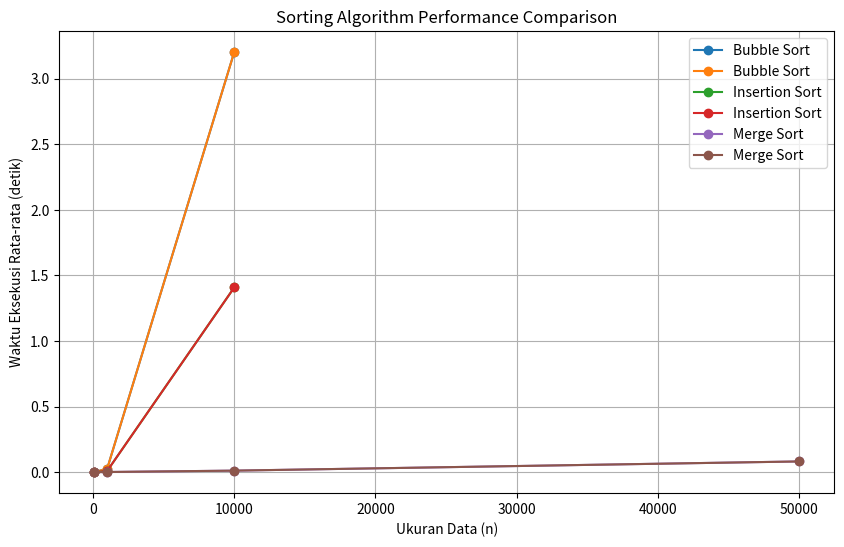

Reproduce this figure in Python.
import time
import random
import sys
import matplotlib.pyplot as plt

# Meningkatkan batas rekursi untuk data besar pada Merge Sort jika diperlukan
sys.setrecursionlimit(200000)

# 1. Implementasi 3 Algoritma Sorting
def bubble_sort(arr):
    n = len(arr)
    for i in range(n):
        for j in range(0, n-i-1):
            if arr[j] > arr[j+1]:
                arr[j], arr[j+1] = arr[j+1], arr[j]
    return arr

def insertion_sort(arr):
    for i in range(1, len(arr)):
        key = arr[i]
        j = i-1
        while j >= 0 and key < arr[j]:
            arr[j+1] = arr[j]
            j -= 1
        arr[j+1] = key
    return arr

def merge_sort(arr):
    if len(arr) <= 1:
        return arr
    mid = len(arr) // 2
    left = merge_sort(arr[:mid])
    right = merge_sort(arr[mid:])
    
    return merge(left, right)

def merge(left, right):
    result = []
    i = j = 0
    while i < len(left) and j < len(right):
        if left[i] < right[j]:
            result.append(left[i])
            i += 1
        else:
            result.append(right[j])
            j += 1
    result.extend(left[i:])
    result.extend(right[j:])
    return result

# 2. Setup Pengujian
sizes = [100, 1000, 10000, 50000]
runs = 3
algorithms = {
    'Bubble Sort': bubble_sort,
    'Insertion Sort': insertion_sort,
    'Merge Sort': merge_sort
}

results = {alg: [] for alg in algorithms}

print("Memulai Benchmarking... (Mohon tunggu, ukuran data besar memerlukan waktu)\n")

# 3. Proses Benchmarking
for size in sizes:
    print(f"Ukuran Data: {size}")
    for name, alg in algorithms.items():
        # Jangan jalankan O(n^2) pada data 50.000 jika terlalu lama,
        # namun kode ini tetap mencoba menjalankannya.
        if size == 50000 and name in ['Bubble Sort', 'Insertion Sort']:
            print(f"  - {name}: Dilewati atau membutuhkan waktu sangat lama...")
            continue
            
        total_time = 0
        for r in range(runs):
            # Generate data acak yang sama untuk setiap run agar adil
            data = [random.randint(1, 100000) for _ in range(size)]
            
            start_time = time.time()
            alg(data.copy())
            end_time = time.time()
            
            total_time += (end_time - start_time)
            
        avg_time = total_time / runs
        results[name].append(avg_time)
        print(f"  - {name} Rata-rata: {avg_time:.6f} detik")
    print("-" * 40)

# 4. Cetak Tabel Hasil
print("\n=== TABEL HASIL BENCHMARKING (Rata-rata Waktu dalam Detik) ===")
print(f"{'Algoritma':<16} | {'100':<10} | {'1.000':<10} | {'10.000':<10} |")
print("-" * 65)

for name in algorithms:
    # Berikan indentasi (Tab/Spasi) pada 3 baris di bawah ini:
    times = [f"{t:.6f}" if t != float('inf') else "N/A (>5 mnt)" for t in results[name]]
    formatted_times = " | ".join(f"{t:<10}" for t in times)
    print(f"{name:<16} | {formatted_times}")
# 5. Visualisasi Grafik
plt.figure(figsize=(10, 6))
for name, alg_results in results.items():
    # Menggunakan zip untuk menyatukan ukuran dan waktu secara aman
    plot_sizes = []
    plot_times = []
    
    for size, t in zip(sizes, alg_results):
        if t != float('inf'):
            plot_sizes.append(size)
            plot_times.append(t)
            
    plt.plot(plot_sizes, plot_times, marker='o', label=name)
    plot_times = [t for t in alg_results if t != float('inf')]
    plt.plot(plot_sizes, plot_times, marker='o', label=name)

plt.title('Sorting Algorithm Performance Comparison')
plt.xlabel('Ukuran Data (n)')
plt.ylabel('Waktu Eksekusi Rata-rata (detik)')
plt.grid(True)
plt.legend()
plt.savefig('sorting_benchmark_graph.png') # Menyimpan grafik sebagai gambar
plt.show()
